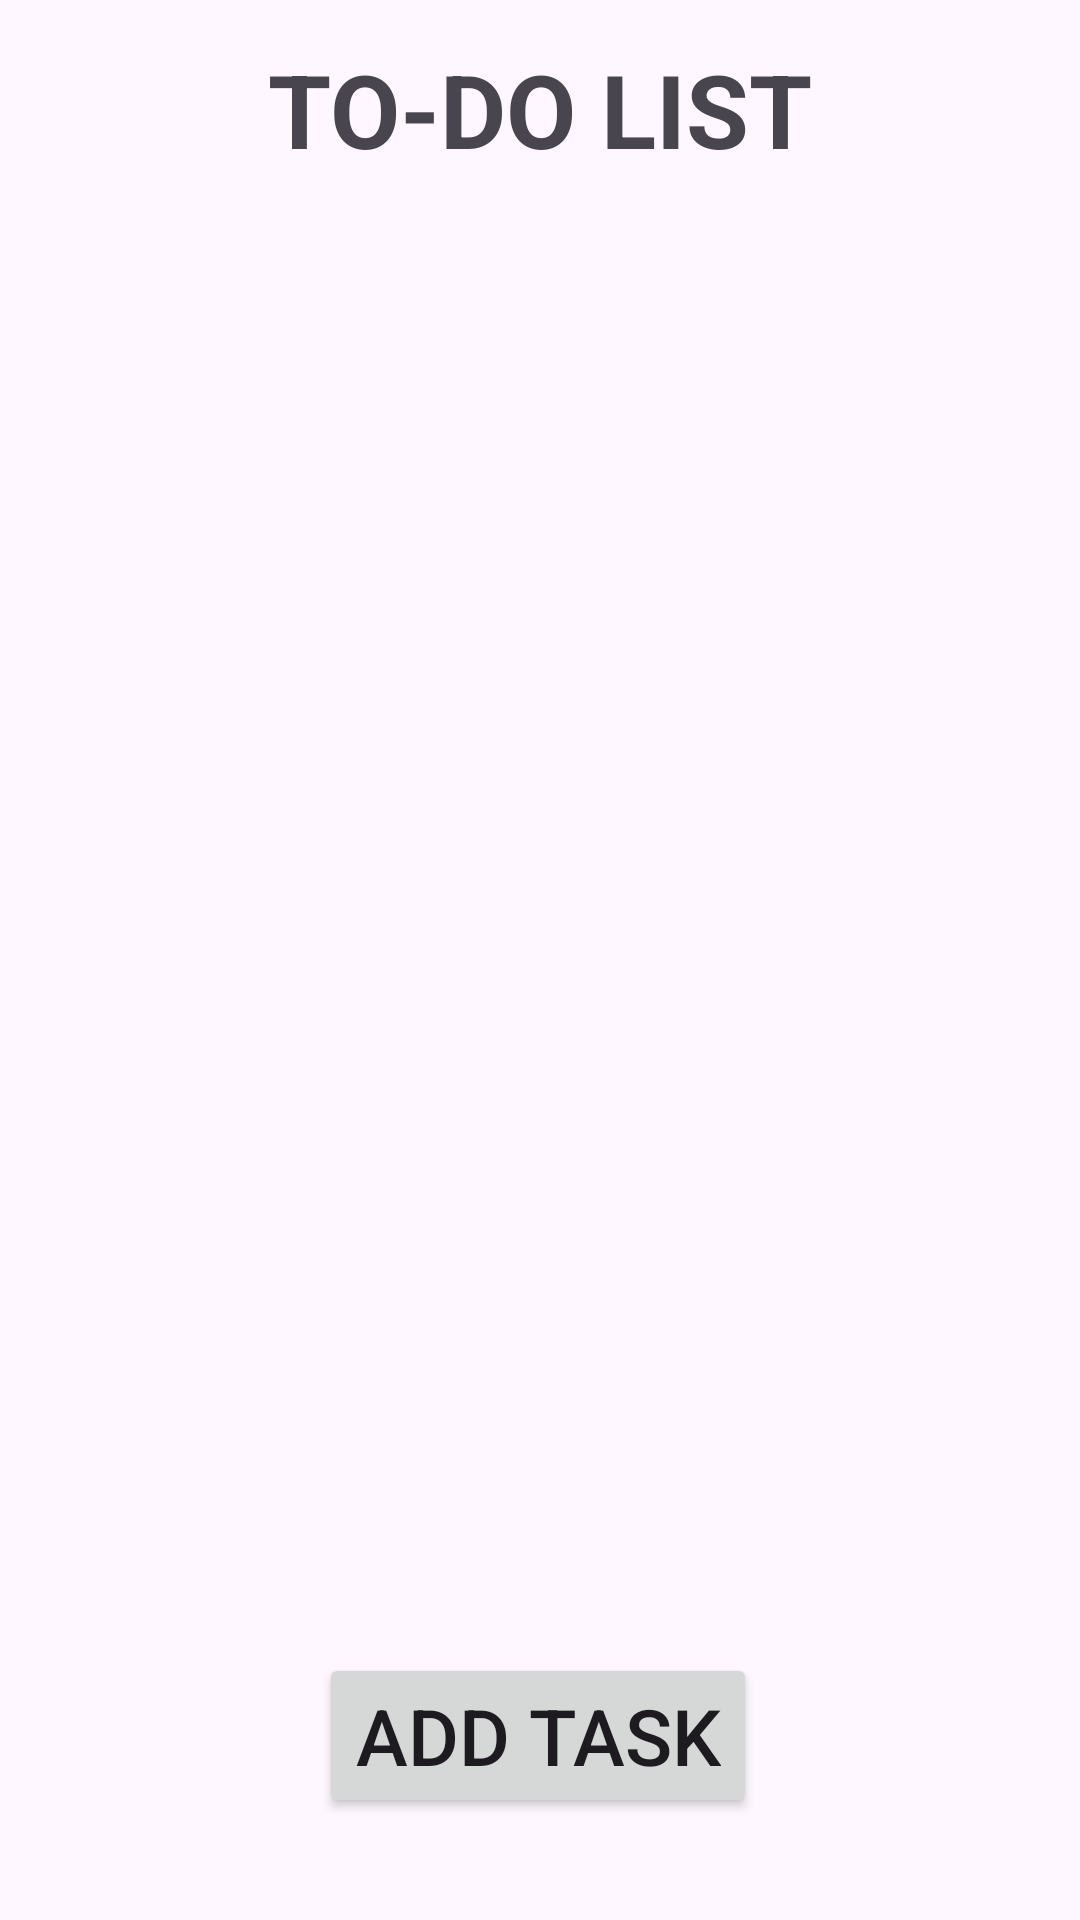

Here is an Android app screen rendered from its layout file. Give the layout XML and the strings, colors and styles it references.
<!-- AndroidManifest.xml: application theme Theme.ToDoApp -->
<!-- res/layout/fragment_todo.xml -->
<?xml version="1.0" encoding="utf-8"?>
<androidx.constraintlayout.widget.ConstraintLayout xmlns:android="http://schemas.android.com/apk/res/android"
    xmlns:app="http://schemas.android.com/apk/res-auto"
    xmlns:tools="http://schemas.android.com/tools"
    android:id="@+id/frameLayout2"
    android:layout_width="match_parent"
    android:layout_height="match_parent"
    tools:context=".TodoFragment">

    <TextView
        android:id="@+id/textView"
        android:layout_width="wrap_content"
        android:layout_height="wrap_content"
        android:text="TO-DO LIST"
        android:textSize="34sp"
        android:textStyle="bold"
        app:layout_constraintBottom_toBottomOf="parent"
        app:layout_constraintEnd_toEndOf="parent"
        app:layout_constraintStart_toStartOf="parent"
        app:layout_constraintTop_toTopOf="parent"
        app:layout_constraintVertical_bias="0.023" />

    <androidx.recyclerview.widget.RecyclerView
        android:id="@+id/rvTasks"
        android:layout_width="352dp"
        android:layout_height="525dp"
        app:layout_constraintBottom_toBottomOf="parent"
        app:layout_constraintEnd_toEndOf="parent"
        app:layout_constraintHorizontal_bias="0.491"
        app:layout_constraintStart_toStartOf="parent"
        app:layout_constraintTop_toTopOf="parent"
        app:layout_constraintVertical_bias="0.388" />

    <Button
        android:id="@+id/btnAddTask"
        android:layout_width="wrap_content"
        android:layout_height="wrap_content"
        android:text="ADD TASK"
        android:textSize="26sp"
        app:cornerRadius="10sp"
        app:layout_constraintBottom_toBottomOf="parent"
        app:layout_constraintEnd_toEndOf="parent"
        app:layout_constraintHorizontal_bias="0.497"
        app:layout_constraintStart_toStartOf="parent"
        app:layout_constraintTop_toTopOf="parent"
        app:layout_constraintVertical_bias="0.942" />

</androidx.constraintlayout.widget.ConstraintLayout>
<!-- resources referenced by this layout -->
<resources>
  <style name="Theme.ToDoApp" parent="Base.Theme.ToDoApp" />
  <style name="Base.Theme.ToDoApp" parent="Theme.Material3.DayNight.NoActionBar">
          <item name="android:forceDarkAllowed">false</item>
          
      </style>
</resources>
